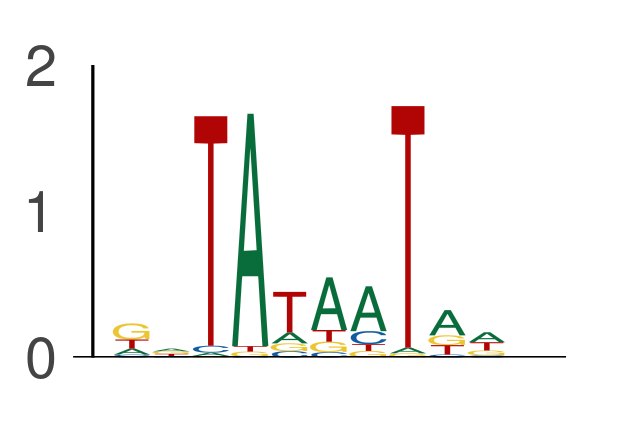

The file beside this chart, header and first rows:
seq_index, start_position, end_position, is_reversed_complement
1702, 69, 79, 0
1702, 84, 94, 0
12426, 14, 24, 0
12426, 80, 90, 0
12426, 36, 46, 0
7684, 85, 95, 0
3405, 42, 52, 0
3405, 99, 109, 0
1089, 59, 69, 0
2014, 64, 74, 0
2014, 135, 145, 0
3219, 91, 101, 0
3219, 93, 103, 0
3219, 36, 46, 0
3219, 110, 120, 0
3219, 108, 118, 0
11250, 83, 93, 0
11250, 90, 100, 0
421, 138, 148, 0
421, 129, 139, 0
421, 127, 137, 0
4029, 123, 133, 0
4029, 67, 77, 0
4029, 118, 128, 0
4029, 0, 10, 0
8059, 70, 80, 0
8059, 75, 85, 0
8659, 64, 74, 0
3854, 112, 122, 0
9522, 135, 145, 0
2988, 136, 146, 0
12796, 47, 57, 0
4356, 104, 114, 0
4356, 86, 96, 0
4356, 131, 141, 0
8551, 20, 30, 0
8551, 10, 20, 0
9265, 123, 133, 0
10453, 65, 75, 0
843, 114, 124, 0
4737, 128, 138, 0
58, 13, 23, 0
365, 113, 123, 0
365, 25, 35, 0
365, 108, 118, 0
1101, 83, 93, 0
1101, 17, 27, 0
1101, 30, 40, 0
1101, 101, 111, 0
78, 133, 143, 0
78, 118, 128, 0
78, 36, 46, 0
6802, 33, 43, 0
6802, 113, 123, 0
7437, 129, 139, 0
2782, 128, 138, 0
6818, 131, 141, 0
7709, 63, 73, 0
5857, 48, 58, 0
5857, 113, 123, 0
... 24,956 more rows
